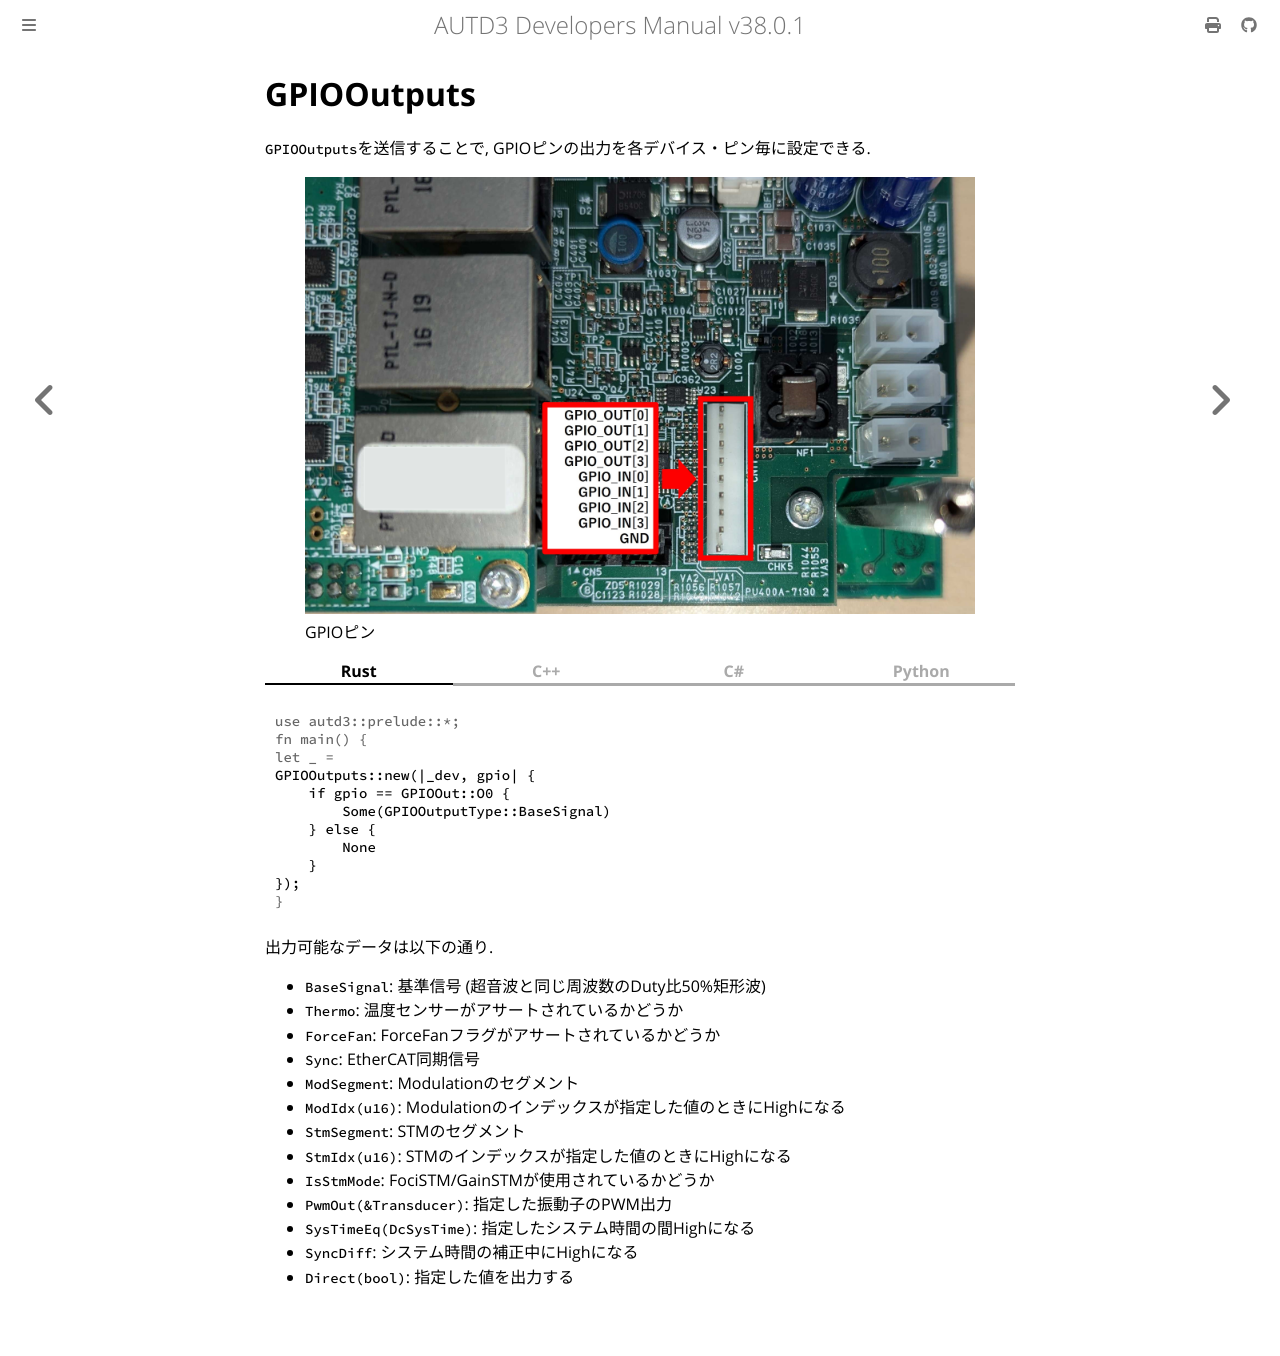

repository: shinolab/autd3-doc · page: jp/Users_Manual/API/gpio_out.html · generator: mdbook

# GPIOOutputs

`GPIOOutputs`を送信することで, GPIOピンの出力を各デバイス・ピン毎に設定できる.

<figure>
    <img src="../../fig/Users_Manual/gpio_pin.jpg"/>
    <figcaption>GPIOピン</figcaption>
</figure>

{{ #tabs }}
{{ #tab name=Rust }}
```rust,edition2024
{{#include ../../../codes/Users_Manual/advanced/gpio_out.rs}}
```
{{ #endtab }}
{{ #tab name=C++ }}
```cpp
{{#include ../../../codes/Users_Manual/advanced/gpio_out.cpp}}
```
{{ #endtab }}
{{ #tab name=C# }}
```cs
{{#include ../../../codes/Users_Manual/advanced/gpio_out.cs}}
```
{{ #endtab }}
{{ #tab name=Python }}
```python
{{#include ../../../codes/Users_Manual/advanced/gpio_out.py}}
```
{{ #endtab }}
{{ #endtabs }}

出力可能なデータは以下の通り.
- `BaseSignal`: 基準信号 (超音波と同じ周波数のDuty比50%矩形波)
- `Thermo`: 温度センサーがアサートされているかどうか
- `ForceFan`: ForceFanフラグがアサートされているかどうか
- `Sync`: EtherCAT同期信号
- `ModSegment`: Modulationのセグメント
- `ModIdx(u16)`: Modulationのインデックスが指定した値のときにHighになる
- `StmSegment`: STMのセグメント
- `StmIdx(u16)`: STMのインデックスが指定した値のときにHighになる
- `IsStmMode`: FociSTM/GainSTMが使用されているかどうか
- `PwmOut(&Transducer)`: 指定した振動子のPWM出力
- `SysTimeEq(DcSysTime)`: 指定したシステム時間の間Highになる
- `SyncDiff`: システム時間の補正中にHighになる
- `Direct(bool)`: 指定した値を出力する
